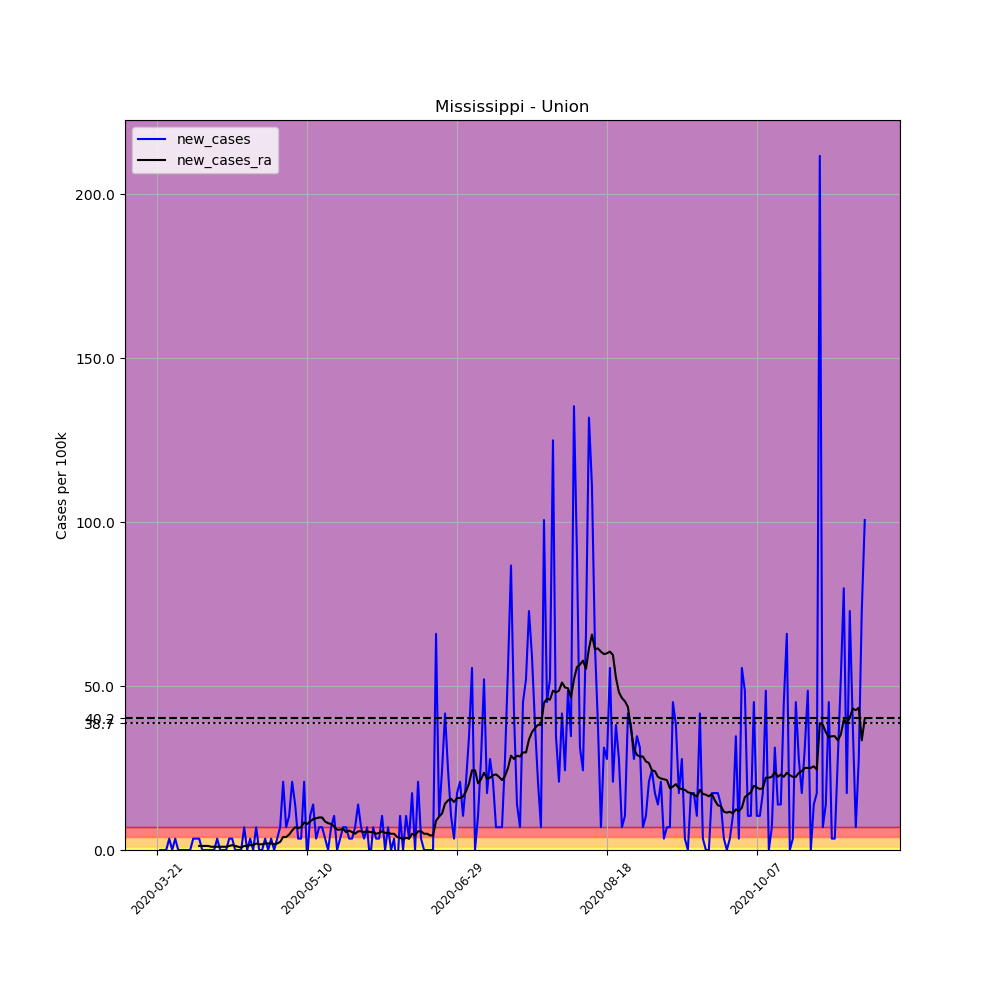

Values plotted in this chart, from the file beside it:
, date, county, state, fips, cases, deaths, COUNTY, STNAME, CTYNAME, POPESTIMATE2019, per_100k, new_cases, new_cases_ra
235159, 2020-03-21, Union, Mississippi, 28145, 1, 0, 145, Mississippi, Union, 28815, 3.47, , 
235160, 2020-03-22, Union, Mississippi, 28145, 1, 0, 145, Mississippi, Union, 28815, 3.47, 0.0, 
235161, 2020-03-23, Union, Mississippi, 28145, 1, 0, 145, Mississippi, Union, 28815, 3.47, 0.0, 
235162, 2020-03-24, Union, Mississippi, 28145, 1, 0, 145, Mississippi, Union, 28815, 3.47, 0.0, 
235163, 2020-03-25, Union, Mississippi, 28145, 2, 0, 145, Mississippi, Union, 28815, 6.941, 3.47, 
235164, 2020-03-26, Union, Mississippi, 28145, 2, 0, 145, Mississippi, Union, 28815, 6.941, 0.0, 
235165, 2020-03-27, Union, Mississippi, 28145, 3, 0, 145, Mississippi, Union, 28815, 10.41, 3.47, 
235166, 2020-03-28, Union, Mississippi, 28145, 3, 0, 145, Mississippi, Union, 28815, 10.41, 0.0, 
235167, 2020-03-29, Union, Mississippi, 28145, 3, 0, 145, Mississippi, Union, 28815, 10.41, 0.0, 
235168, 2020-03-30, Union, Mississippi, 28145, 3, 0, 145, Mississippi, Union, 28815, 10.41, 0.0, 
235169, 2020-03-31, Union, Mississippi, 28145, 3, 0, 145, Mississippi, Union, 28815, 10.41, 0.0, 
235170, 2020-04-01, Union, Mississippi, 28145, 3, 0, 145, Mississippi, Union, 28815, 10.41, 0.0, 
235171, 2020-04-02, Union, Mississippi, 28145, 4, 0, 145, Mississippi, Union, 28815, 13.88, 3.47, 
235172, 2020-04-03, Union, Mississippi, 28145, 5, 0, 145, Mississippi, Union, 28815, 17.35, 3.47, 
235173, 2020-04-04, Union, Mississippi, 28145, 6, 0, 145, Mississippi, Union, 28815, 20.82, 3.47, 1.239
235174, 2020-04-05, Union, Mississippi, 28145, 6, 0, 145, Mississippi, Union, 28815, 20.82, 0.0, 1.239
235175, 2020-04-06, Union, Mississippi, 28145, 6, 0, 145, Mississippi, Union, 28815, 20.82, 0.0, 1.239
235176, 2020-04-07, Union, Mississippi, 28145, 6, 0, 145, Mississippi, Union, 28815, 20.82, 0.0, 1.239
235177, 2020-04-08, Union, Mississippi, 28145, 6, 0, 145, Mississippi, Union, 28815, 20.82, 0.0, 0.9915
235178, 2020-04-09, Union, Mississippi, 28145, 6, 0, 145, Mississippi, Union, 28815, 20.82, 0.0, 0.9915
235179, 2020-04-10, Union, Mississippi, 28145, 7, 0, 145, Mississippi, Union, 28815, 24.29, 3.47, 0.9915
235180, 2020-04-11, Union, Mississippi, 28145, 7, 1, 145, Mississippi, Union, 28815, 24.29, 0.0, 0.9915
235181, 2020-04-12, Union, Mississippi, 28145, 7, 1, 145, Mississippi, Union, 28815, 24.29, 0.0, 0.9915
235182, 2020-04-13, Union, Mississippi, 28145, 7, 1, 145, Mississippi, Union, 28815, 24.29, 0.0, 0.9915
235183, 2020-04-14, Union, Mississippi, 28145, 8, 1, 145, Mississippi, Union, 28815, 27.76, 3.47, 1.239
235184, 2020-04-15, Union, Mississippi, 28145, 9, 1, 145, Mississippi, Union, 28815, 31.23, 3.47, 1.487
235185, 2020-04-16, Union, Mississippi, 28145, 9, 1, 145, Mississippi, Union, 28815, 31.23, 0.0, 1.239
235186, 2020-04-17, Union, Mississippi, 28145, 9, 1, 145, Mississippi, Union, 28815, 31.23, 0.0, 0.9915
235187, 2020-04-18, Union, Mississippi, 28145, 9, 1, 145, Mississippi, Union, 28815, 31.23, 0.0, 0.7437
235188, 2020-04-19, Union, Mississippi, 28145, 11, 1, 145, Mississippi, Union, 28815, 38.17, 6.941, 1.239
235189, 2020-04-20, Union, Mississippi, 28145, 11, 1, 145, Mississippi, Union, 28815, 38.17, 0.0, 1.239
235190, 2020-04-21, Union, Mississippi, 28145, 12, 1, 145, Mississippi, Union, 28815, 41.64, 3.47, 1.487
235191, 2020-04-22, Union, Mississippi, 28145, 12, 1, 145, Mississippi, Union, 28815, 41.64, 0.0, 1.487
235192, 2020-04-23, Union, Mississippi, 28145, 14, 1, 145, Mississippi, Union, 28815, 48.59, 6.941, 1.983
235193, 2020-04-24, Union, Mississippi, 28145, 14, 1, 145, Mississippi, Union, 28815, 48.59, 0.0, 1.735
235194, 2020-04-25, Union, Mississippi, 28145, 14, 1, 145, Mississippi, Union, 28815, 48.59, 0.0, 1.735
235195, 2020-04-26, Union, Mississippi, 28145, 15, 1, 145, Mississippi, Union, 28815, 52.06, 3.47, 1.983
235196, 2020-04-27, Union, Mississippi, 28145, 15, 1, 145, Mississippi, Union, 28815, 52.06, 0.0, 1.983
235197, 2020-04-28, Union, Mississippi, 28145, 16, 1, 145, Mississippi, Union, 28815, 55.53, 3.47, 1.983
235198, 2020-04-29, Union, Mississippi, 28145, 16, 1, 145, Mississippi, Union, 28815, 55.53, 0.0, 1.735
235199, 2020-04-30, Union, Mississippi, 28145, 17, 1, 145, Mississippi, Union, 28815, 59, 3.47, 1.983
235200, 2020-05-01, Union, Mississippi, 28145, 19, 1, 145, Mississippi, Union, 28815, 65.94, 6.941, 2.479
235201, 2020-05-02, Union, Mississippi, 28145, 25, 2, 145, Mississippi, Union, 28815, 86.76, 20.82, 3.966
235202, 2020-05-03, Union, Mississippi, 28145, 27, 2, 145, Mississippi, Union, 28815, 93.7, 6.941, 3.966
235203, 2020-05-04, Union, Mississippi, 28145, 30, 2, 145, Mississippi, Union, 28815, 104.1, 10.41, 4.71
235204, 2020-05-05, Union, Mississippi, 28145, 36, 2, 145, Mississippi, Union, 28815, 124.9, 20.82, 5.949
235205, 2020-05-06, Union, Mississippi, 28145, 40, 2, 145, Mississippi, Union, 28815, 138.8, 13.88, 6.941
235206, 2020-05-07, Union, Mississippi, 28145, 41, 3, 145, Mississippi, Union, 28815, 142.3, 3.47, 6.693
235207, 2020-05-08, Union, Mississippi, 28145, 42, 3, 145, Mississippi, Union, 28815, 145.8, 3.47, 6.941
235208, 2020-05-09, Union, Mississippi, 28145, 48, 3, 145, Mississippi, Union, 28815, 166.6, 20.82, 8.428
235209, 2020-05-10, Union, Mississippi, 28145, 47, 3, 145, Mississippi, Union, 28815, 163.1, -3.47, 7.932
235210, 2020-05-11, Union, Mississippi, 28145, 50, 3, 145, Mississippi, Union, 28815, 173.5, 10.41, 8.676
235211, 2020-05-12, Union, Mississippi, 28145, 54, 4, 145, Mississippi, Union, 28815, 187.4, 13.88, 9.42
235212, 2020-05-13, Union, Mississippi, 28145, 55, 4, 145, Mississippi, Union, 28815, 190.9, 3.47, 9.668
235213, 2020-05-14, Union, Mississippi, 28145, 57, 4, 145, Mississippi, Union, 28815, 197.8, 6.941, 9.915
235214, 2020-05-15, Union, Mississippi, 28145, 59, 4, 145, Mississippi, Union, 28815, 204.8, 6.941, 9.915
235215, 2020-05-16, Union, Mississippi, 28145, 60, 4, 145, Mississippi, Union, 28815, 208.2, 3.47, 8.676
235216, 2020-05-17, Union, Mississippi, 28145, 60, 4, 145, Mississippi, Union, 28815, 208.2, 0.0, 8.18
235217, 2020-05-18, Union, Mississippi, 28145, 62, 4, 145, Mississippi, Union, 28815, 215.2, 6.941, 7.932
235218, 2020-05-19, Union, Mississippi, 28145, 65, 4, 145, Mississippi, Union, 28815, 225.6, 10.41, 7.189
... 177 more rows
